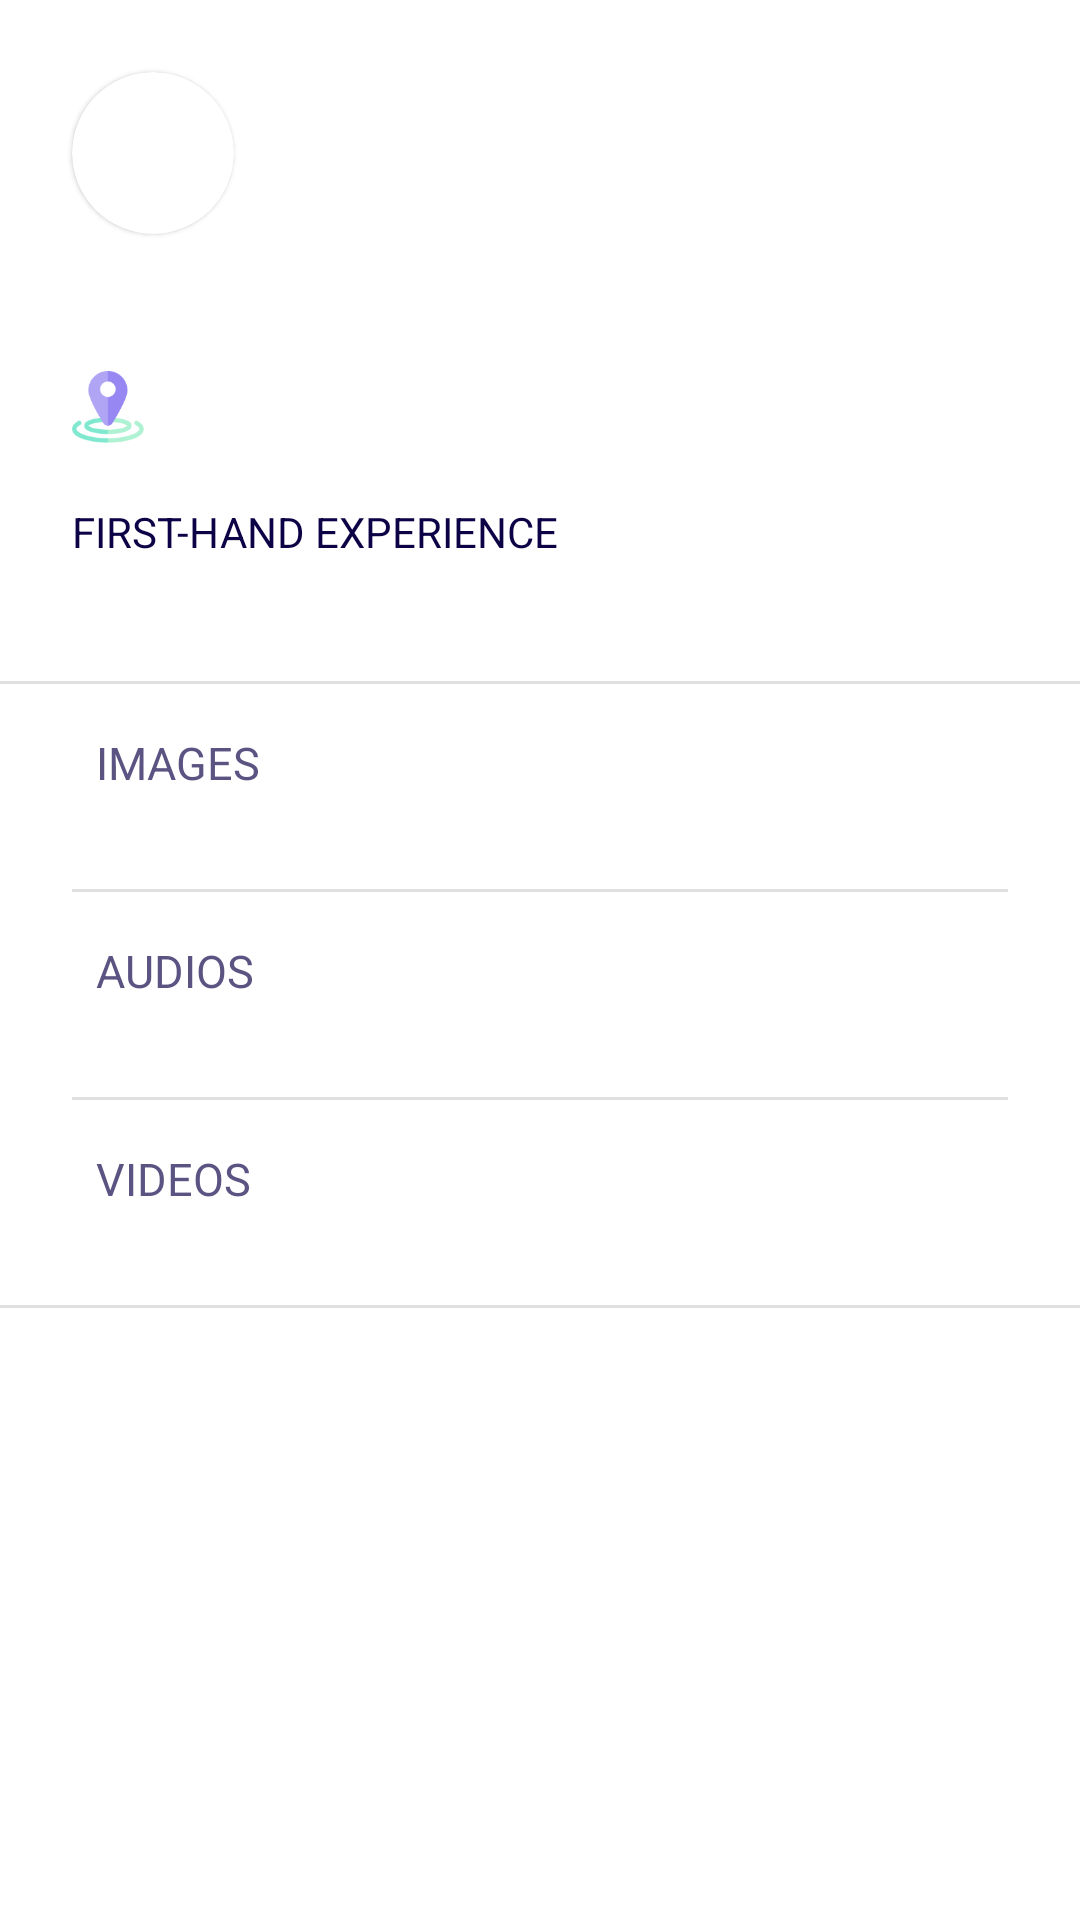

Here is an Android app screen rendered from its layout file. Give the layout XML and the strings, colors and styles it references.
<!-- AndroidManifest.xml: application theme AppTheme -->
<!-- res/layout/activity_post_detail.xml -->
<?xml version="1.0" encoding="utf-8"?>
<androidx.constraintlayout.widget.ConstraintLayout xmlns:android="http://schemas.android.com/apk/res/android"
    xmlns:app="http://schemas.android.com/apk/res-auto"
    xmlns:tools="http://schemas.android.com/tools"
    android:layout_width="match_parent"
    android:layout_height="match_parent"
    tools:context=".ui.post_detail.PostDetailActivity">

    <ScrollView
        android:layout_width="match_parent"
        android:layout_height="match_parent">

        <androidx.constraintlayout.widget.ConstraintLayout
            android:layout_width="match_parent"
            android:layout_height="wrap_content">

            <com.google.android.material.circularreveal.cardview.CircularRevealCardView
                android:id="@+id/cardViewProfilePicturePostDetail"
                android:layout_width="wrap_content"
                android:layout_height="wrap_content"
                app:cardCornerRadius="50dp"

                android:layout_marginStart="24dp"
                android:layout_marginTop="24dp"
                app:layout_constraintStart_toStartOf="parent"
                app:layout_constraintTop_toTopOf="parent"
                android:contentDescription="@string/content_description_user_image">
                <ImageView
                    android:contentDescription="@string/profile_picture"
                    android:id="@+id/imageViewUserPostDetail"
                    android:layout_width="54dp"
                    android:layout_height="54dp"
                    android:scaleType="centerCrop"/>
            </com.google.android.material.circularreveal.cardview.CircularRevealCardView>

            <TextView
                android:id="@+id/textViewUserNamePostDetail"
                android:layout_width="wrap_content"
                android:layout_height="wrap_content"
                style="@style/TextViewTitleEncounter"
                android:textColor="@color/colorPrimaryDark"

                android:layout_marginTop="4dp"
                android:layout_marginStart="20dp"
                app:layout_constraintTop_toTopOf="@id/cardViewProfilePicturePostDetail"
                app:layout_constraintStart_toEndOf="@id/cardViewProfilePicturePostDetail"/>

            <TextView
                android:id="@+id/textViewDatePostDetail"
                android:layout_width="wrap_content"
                android:layout_height="wrap_content"
                style="@style/TextViewTitleEncounter.Light"
                android:textColor="@color/colorPrimaryDark"

                android:layout_marginStart="4dp"
                app:layout_constraintStart_toEndOf="@id/textViewUserNamePostDetail"
                app:layout_constraintTop_toTopOf="@id/textViewUserNamePostDetail"/>

            <TextView
                android:id="@+id/textViewTitlePostDetail"
                style="@style/TitleBase.Black"
                android:layout_width="wrap_content"
                android:layout_height="wrap_content"

                app:layout_constraintStart_toStartOf="@id/textViewUserNamePostDetail"
                app:layout_constraintTop_toBottomOf="@id/textViewUserNamePostDetail"/>

            <TextView
                android:id="@+id/textViewTagsPostDetail"
                android:layout_width="wrap_content"
                android:layout_height="wrap_content"
                style="@style/TextViewTags"

                android:layout_marginTop="8dp"
                android:layout_marginStart="32dp"
                app:layout_constraintStart_toStartOf="@id/cardViewProfilePicturePostDetail"
                app:layout_constraintTop_toBottomOf="@id/textViewTitlePostDetail"/>

            <ImageView
                android:id="@+id/imageViewLocationIcon"
                android:layout_width="24dp"
                android:layout_height="24dp"
                android:src="@drawable/location"
                android:scaleType="fitCenter"

                android:layout_marginTop="16dp"
                android:layout_marginStart="24dp"
                app:layout_constraintStart_toStartOf="parent"
                app:layout_constraintTop_toBottomOf="@id/textViewTagsPostDetail"
                android:contentDescription="@string/location" />

            <Button
                android:id="@+id/buttonLocationPostDetail"
                android:layout_width="0dp"
                android:layout_height="wrap_content"
                style="@style/BorderlessButton"
                android:textAlignment="viewStart"

                android:layout_marginEnd="24dp"
                app:layout_constraintStart_toEndOf="@id/imageViewLocationIcon"
                app:layout_constraintEnd_toEndOf="parent"
                app:layout_constraintTop_toTopOf="@id/imageViewLocationIcon"
                app:layout_constraintBottom_toBottomOf="@id/imageViewLocationIcon"/>

            <TextView
                android:id="@+id/textViewFirstHandPostDetail"
                android:layout_width="wrap_content"
                android:layout_height="wrap_content"
                android:text="@string/first_hand_experience"
                android:textAllCaps="true"
                android:textSize="14sp"
                style="@style/TextViewTitleEncounter"
                android:textColor="@color/colorPrimaryDark"

                android:layout_marginTop="8dp"
                app:layout_constraintTop_toBottomOf="@id/buttonLocationPostDetail"
                app:layout_constraintStart_toStartOf="@id/imageViewLocationIcon"/>

            <TextView
                android:id="@+id/textViewDescriptionPostDetail"
                android:layout_width="match_parent"
                android:layout_height="wrap_content"
                android:textColor="@color/black"
                style="@style/TextViewTitleEncounter.Light"

                android:layout_marginTop="4dp"
                android:layout_marginStart="24dp"
                android:layout_marginEnd="24dp"
                android:layout_marginBottom="24dp"
                app:layout_constraintStart_toStartOf="@id/cardViewProfilePicturePostDetail"
                app:layout_constraintEnd_toEndOf="parent"
                app:layout_constraintTop_toBottomOf="@id/textViewFirstHandPostDetail"/>

            <View
                android:id="@+id/dividerDescriptionImage"
                android:layout_width="match_parent"
                android:layout_height="1dp"
                android:background="?android:attr/listDivider"
                android:layout_marginTop="16dp"

                app:layout_constraintTop_toBottomOf="@id/textViewDescriptionPostDetail"
                app:layout_constraintStart_toStartOf="parent"
                app:layout_constraintEnd_toEndOf="parent"/>

            <TextView
                android:id="@+id/textViewPhotosPostDetail"
                android:text="@string/images"
                style="@style/TextViewContentType"

                android:layout_marginTop="16dp"
                android:layout_marginStart="32dp"
                app:layout_constraintTop_toBottomOf="@id/dividerDescriptionImage"
                app:layout_constraintStart_toStartOf="parent"/>

            <androidx.recyclerview.widget.RecyclerView
                android:id="@+id/recyclerViewImagesPostDetail"
                android:scrollbars="horizontal"
                android:layout_width="match_parent"
                android:layout_height="wrap_content"

                android:layout_marginTop="16dp"
                app:layout_constraintTop_toBottomOf="@id/textViewPhotosPostDetail"/>

            <View
                android:id="@+id/dividerImageAudio"
                android:layout_width="match_parent"
                android:layout_height="1dp"
                android:background="?android:attr/listDivider"
                android:layout_marginTop="16dp"
                android:layout_marginStart="24dp"
                android:layout_marginEnd="24dp"

                app:layout_constraintTop_toBottomOf="@id/recyclerViewImagesPostDetail"
                app:layout_constraintStart_toStartOf="parent"
                app:layout_constraintEnd_toEndOf="parent"/>

            <TextView
                android:id="@+id/textViewAudiosPostDetail"
                android:text="@string/audios"
                style="@style/TextViewContentType"

                android:layout_marginTop="16dp"
                android:layout_marginStart="32dp"
                app:layout_constraintTop_toBottomOf="@id/dividerImageAudio"
                app:layout_constraintStart_toStartOf="parent"/>

            <androidx.recyclerview.widget.RecyclerView
                android:id="@+id/recyclerViewAudiosPostDetail"
                android:scrollbars="horizontal"
                android:layout_width="match_parent"
                android:layout_height="wrap_content"

                android:layout_marginTop="16dp"
                app:layout_constraintTop_toBottomOf="@id/textViewAudiosPostDetail"/>

            <View
                android:id="@+id/dividerAudioVideo"
                android:layout_width="match_parent"
                android:layout_height="1dp"
                android:background="?android:attr/listDivider"
                android:layout_marginTop="16dp"
                android:layout_marginStart="24dp"
                android:layout_marginEnd="24dp"

                app:layout_constraintTop_toBottomOf="@id/recyclerViewAudiosPostDetail"
                app:layout_constraintStart_toStartOf="parent"
                app:layout_constraintEnd_toEndOf="parent"/>

            <TextView
                android:id="@+id/textViewVideosPostDetail"
                android:text="@string/videos"
                style="@style/TextViewContentType"

                android:layout_marginTop="16dp"
                android:layout_marginStart="32dp"
                app:layout_constraintTop_toBottomOf="@id/dividerAudioVideo"
                app:layout_constraintStart_toStartOf="parent"/>

            <androidx.recyclerview.widget.RecyclerView
                android:id="@+id/recyclerViewVideosPostDetail"
                android:scrollbars="horizontal"
                android:layout_width="match_parent"
                android:layout_height="wrap_content"

                android:layout_marginTop="16dp"
                app:layout_constraintTop_toBottomOf="@id/textViewVideosPostDetail"/>

            <View
                android:id="@+id/dividerVideoComments"
                android:layout_width="match_parent"
                android:layout_height="1dp"
                android:background="?android:attr/listDivider"
                android:layout_marginTop="16dp"

                app:layout_constraintTop_toBottomOf="@id/recyclerViewVideosPostDetail"
                app:layout_constraintStart_toStartOf="parent"
                app:layout_constraintEnd_toEndOf="parent"/>

        </androidx.constraintlayout.widget.ConstraintLayout>
    </ScrollView>

</androidx.constraintlayout.widget.ConstraintLayout>
<!-- resources referenced by this layout -->
<resources>
  <color name="black">#000000</color>
  <color name="colorPrimaryDark">#0C0246</color>
  <!-- drawable location: png bitmap (drawable, 3040 bytes) -->
  <string name="audios">Audios</string>
  <string name="content_description_user_image">user image</string>
  <string name="first_hand_experience">First-hand Experience</string>
  <string name="images">Images</string>
  <string name="location">Location (Required)</string>
  <string name="profile_picture">Profile Picture</string>
  <string name="videos">Videos</string>
  <style name="BorderlessButton" parent="Widget.AppCompat.Button.Borderless">
          <item name="fontFamily">@font/heebo_bold</item>
          <item name="android:textSize">15sp</item>
          <item name="android:layout_height">wrap_content</item>
          <item name="android:layout_width">wrap_content</item>
          <item name="android:textColor">@color/pink</item>
      </style>
  <style name="TextViewContentType" parent="TextViewTitleEncounter">
          <item name="android:textColor">@color/purple</item>
          <item name="android:layout_width">wrap_content</item>
          <item name="android:layout_height">wrap_content</item>
          <item name="textAllCaps">true</item>
      </style>
  <style name="TextViewTags">
          <item name="fontFamily">@font/heebo_light</item>
          <item name="android:textSize">14sp</item>
          <item name="android:textColor">@color/gray</item>
      </style>
  <style name="TextViewTitleEncounter">
          <item name="fontFamily">@font/heebo_medium</item>
          <item name="android:textSize">15sp</item>
          <item name="android:layout_width">wrap_content</item>
          <item name="android:layout_height">wrap_content</item>
      </style>
  <style name="TextViewTitleEncounter.Light">
          <item name="fontFamily">@font/heebo_light</item>
      </style>
  <style name="TitleBase.Black">
          <item name="android:textColor">@color/black</item>
      </style>
  <style name="AppTheme" parent="Theme.MaterialComponents.Light">
          
          <item name="colorPrimary">@color/colorPrimary</item>
          <item name="colorPrimaryDark">@color/colorPrimaryDark</item>
          <item name="colorAccent">@color/colorAccent</item>
          <item name="titleTextColor">@color/colorPrimaryDark</item>
          <item name="android:textColorSecondary">@color/colorPrimaryDark</item>
          <item name="drawableTint">@color/colorPrimaryDark</item>
          <item name="itemIconTint">@color/colorPrimaryDark</item>
          <item name="rippleColor">@color/pink</item>
          <item name="android:actionButtonStyle">@style/ButtonPink</item>
          <item name="android:buttonStyleInset">@style/ButtonPink</item>
      </style>
  <color name="pink">#FF3985</color>
  <color name="purple">#5B5482</color>
  <color name="gray">#B9B9B9</color>
  <color name="colorPrimary">#FFFFFF</color>
  <color name="colorAccent">#FF3985</color>
  <style name="ButtonPink" parent="TextAppearance.MaterialComponents.Button">
          <item name="tint">@color/pink</item>
          <item name="buttonTint">@color/pink</item>
      </style>
</resources>
